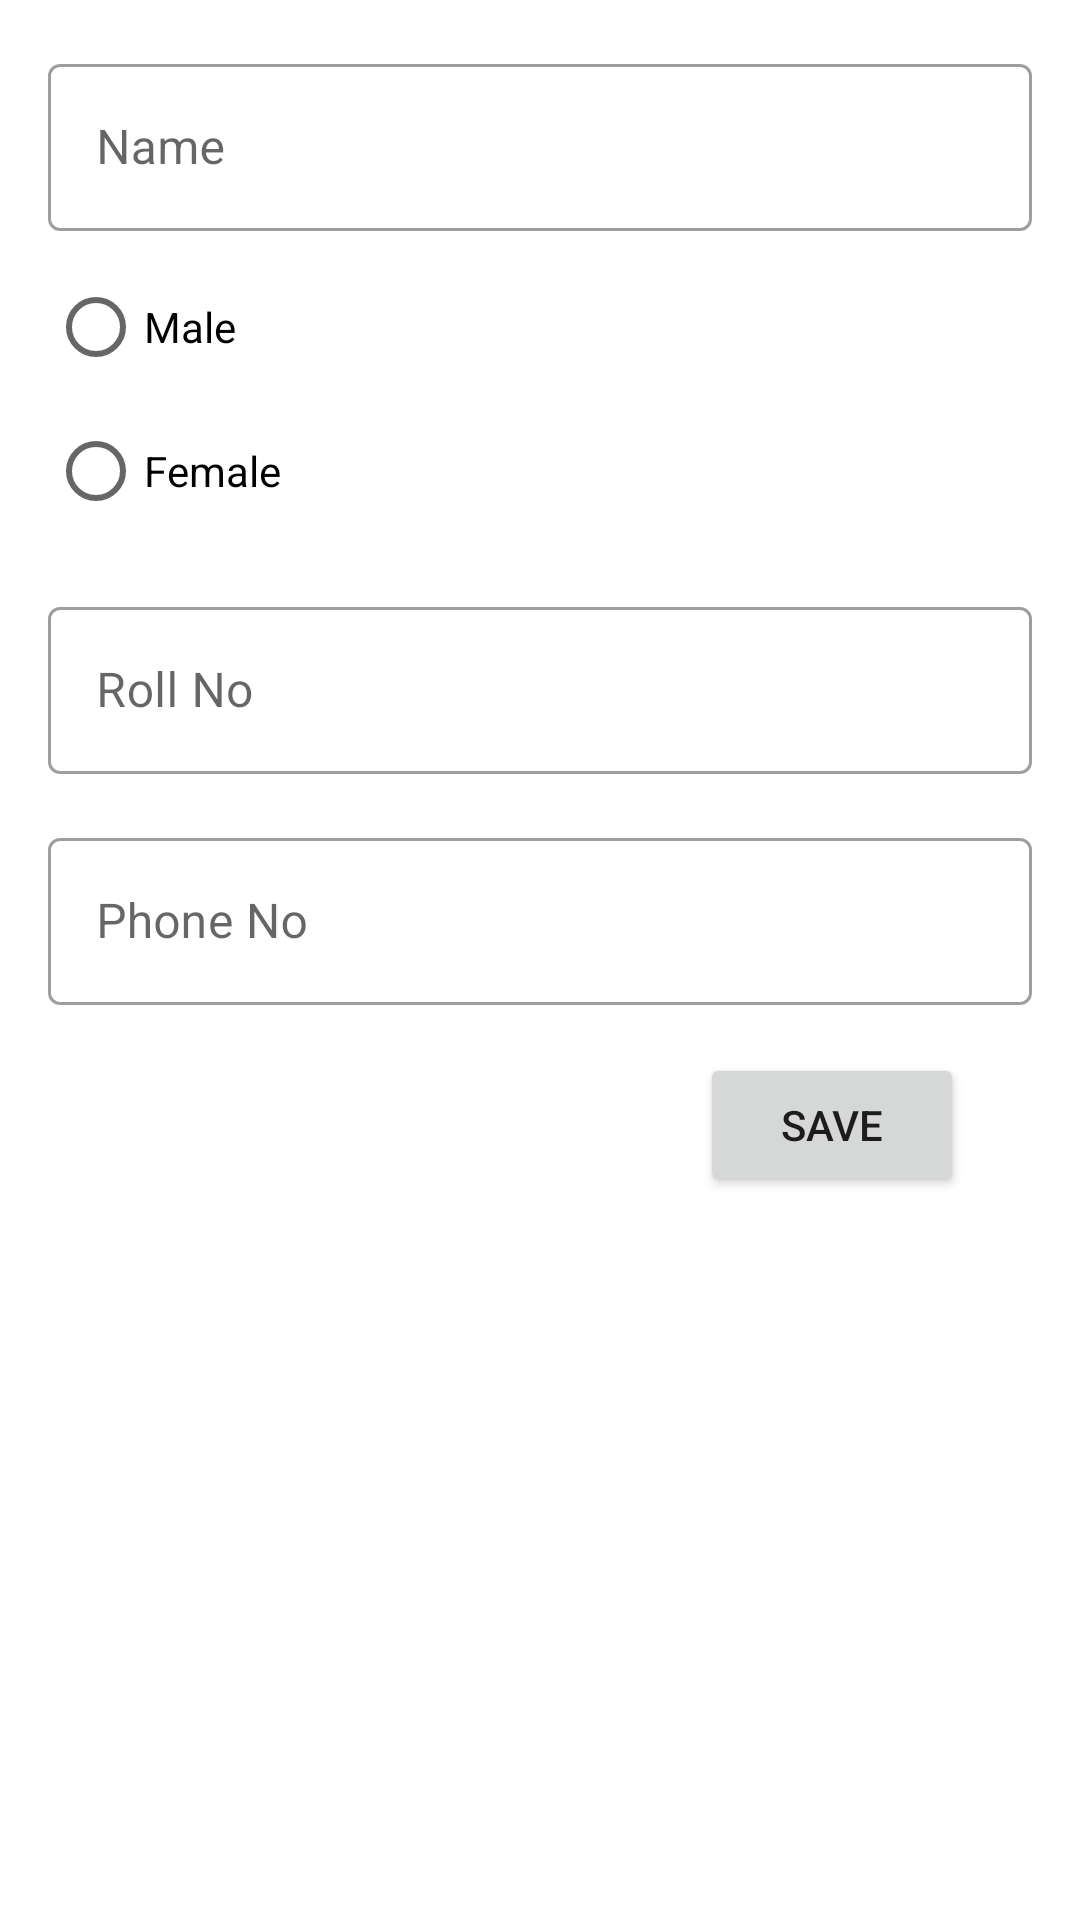

The Android layout XML behind this screen, and the referenced resources:
<!-- AndroidManifest.xml: application theme Theme.Sending_Objects -->
<!-- res/layout/activity_main.xml -->
<?xml version="1.0" encoding="utf-8"?>
<androidx.constraintlayout.widget.ConstraintLayout xmlns:android="http://schemas.android.com/apk/res/android"
xmlns:app="http://schemas.android.com/apk/res-auto"
xmlns:tools="http://schemas.android.com/tools"
android:layout_width="match_parent"
android:layout_height="match_parent"
tools:context=".MainActivity">

<com.google.android.material.textfield.TextInputLayout
    android:id="@+id/Name"
    style="@style/Widget.MaterialComponents.TextInputLayout.OutlinedBox"
    android:layout_width="match_parent"
    android:layout_height="wrap_content"
    android:layout_marginStart="16dp"
    android:layout_marginLeft="16dp"
    android:layout_marginTop="16dp"
    android:layout_marginEnd="16dp"
    android:layout_marginRight="16dp"
    android:hint="@string/Name"
    app:layout_constraintTop_toTopOf="parent">

    <com.google.android.material.textfield.TextInputEditText
        android:layout_width="match_parent"
        android:layout_height="wrap_content" />

</com.google.android.material.textfield.TextInputLayout>

<RadioGroup
    android:id="@+id/radioGroup"
    android:layout_width="wrap_content"
    android:layout_height="wrap_content"
    android:layout_marginStart="16dp"
    android:layout_marginLeft="16dp"
    android:layout_marginTop="8dp"
    app:layout_constraintStart_toStartOf="parent"
    app:layout_constraintTop_toBottomOf="@+id/Name">

    <RadioButton
        android:id="@+id/genderMale"
        android:layout_width="wrap_content"
        android:layout_height="wrap_content"
        android:text="@string/Male" />

    <RadioButton
        android:id="@+id/genderFemale"
        android:layout_width="wrap_content"
        android:layout_height="wrap_content"
        android:text="@string/Female" />
</RadioGroup>

<com.google.android.material.textfield.TextInputLayout
    android:id="@+id/RollNumber"
    style="@style/Widget.MaterialComponents.TextInputLayout.OutlinedBox"
    android:layout_width="match_parent"
    android:layout_height="wrap_content"
    android:layout_marginStart="16dp"
    android:layout_marginLeft="16dp"
    android:layout_marginTop="16dp"
    android:layout_marginEnd="16dp"
    android:layout_marginRight="16dp"
    android:hint="@string/Roll_Number"
    app:layout_constraintTop_toBottomOf="@+id/radioGroup">

    <com.google.android.material.textfield.TextInputEditText
        android:layout_width="match_parent"
        android:layout_height="wrap_content" />
</com.google.android.material.textfield.TextInputLayout>


<com.google.android.material.textfield.TextInputLayout
    android:id="@+id/Phone_no"
    style="@style/Widget.MaterialComponents.TextInputLayout.OutlinedBox"
    android:layout_width="match_parent"
    android:layout_height="wrap_content"
    android:layout_marginStart="16dp"
    android:layout_marginLeft="16dp"
    android:layout_marginTop="16dp"
    android:layout_marginEnd="16dp"
    android:layout_marginRight="16dp"
    android:hint="@string/Phone_number"
    app:layout_constraintTop_toBottomOf="@+id/RollNumber">

    <com.google.android.material.textfield.TextInputEditText
        android:layout_width="match_parent"
        android:layout_height="wrap_content" />
</com.google.android.material.textfield.TextInputLayout>

<Button
    android:id="@+id/button"
    android:layout_width="wrap_content"
    android:layout_height="wrap_content"
    android:layout_marginTop="16dp"
    android:layout_marginEnd="16dp"
    android:layout_marginRight="16dp"
    android:text="@string/save"
    android:onClick="SaveButton"
    app:layout_constraintEnd_toEndOf="parent"
    app:layout_constraintHorizontal_bias="0.912"
    app:layout_constraintStart_toStartOf="parent"
    app:layout_constraintTop_toBottomOf="@+id/Phone_no" />


</androidx.constraintlayout.widget.ConstraintLayout>
<!-- resources referenced by this layout -->
<resources>
  <string name="Female">Female</string>
  <string name="Male">Male</string>
  <string name="Name">Name</string>
  <string name="Phone_number">Phone No</string>
  <string name="Roll_Number">Roll No</string>
  <string name="save">SAVE</string>
  <style name="Theme.Sending_Objects" parent="Theme.MaterialComponents.DayNight.DarkActionBar">
          
          <item name="colorPrimary">@color/purple_500</item>
          <item name="colorPrimaryVariant">@color/purple_700</item>
          <item name="colorOnPrimary">@color/white</item>
          
          <item name="colorSecondary">@color/teal_200</item>
          <item name="colorSecondaryVariant">@color/teal_700</item>
          <item name="colorOnSecondary">@color/black</item>
          
          <item name="android:statusBarColor" tools:targetApi="l">?attr/colorPrimaryVariant</item>
          
      </style>
  <!-- not gathered from this repository: default colours our renderer supplied (Android Studio template values) -->
  <color name="purple_500">#FF6200EE</color>
  <color name="purple_700">#FF3700B3</color>
  <color name="teal_200">#FF03DAC5</color>
  <color name="teal_700">#FF018786</color>
  <color name="black">#FF000000</color>
  <color name="white">#FFFFFFFF</color>
</resources>
